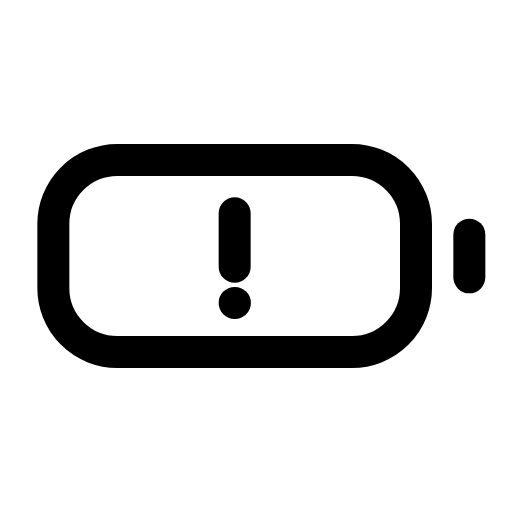
t = 0.00 s
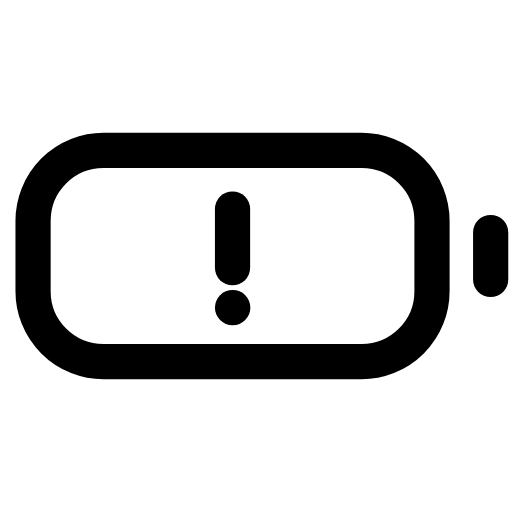
t = 0.12 s
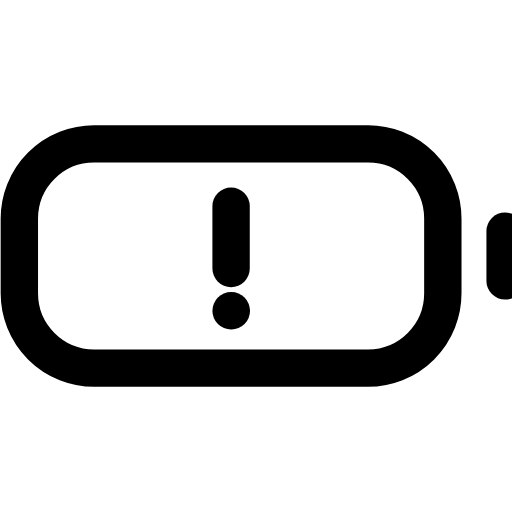
t = 0.29 s
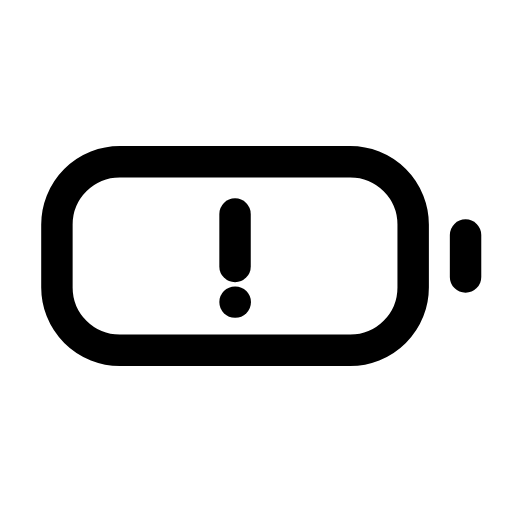
t = 0.39 s
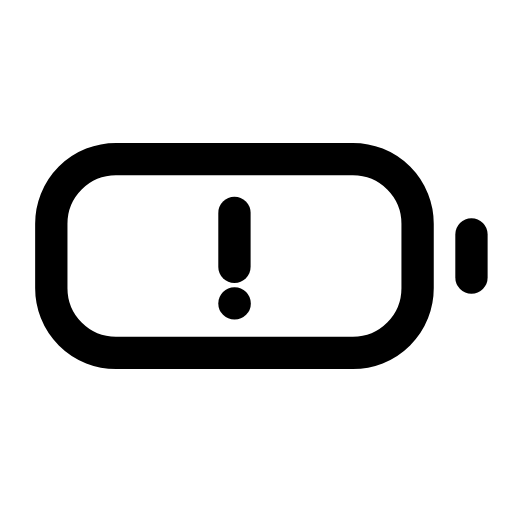
t = 0.52 s
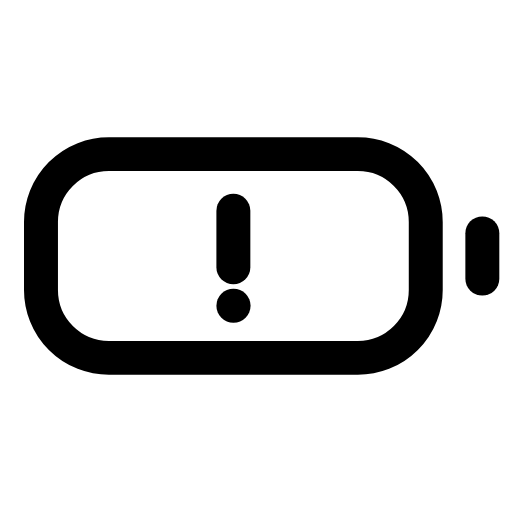
t = 0.65 s

The animated SVG that drew these frames (rendered in a browser with its animation timeline set to each time). Animation: 1 CSS @keyframes rule; one cycle of 0.80 s, repeats indefinitely.

<svg xmlns="http://www.w3.org/2000/svg" viewBox="0 0 24 24" width="24" height="24" class="rd-a-battery-warning" data-rd-animate="hover"><style>.rd-a-battery-warning{overflow:visible}.rd-a-battery-warning *{transform-box:view-box}.rd-a-battery-warning .a{transform-origin:12px 12px}@media (prefers-reduced-motion:no-preference){.rd-a-battery-warning[data-rd-animate="hover"]:hover .a,:hover>.rd-a-battery-warning[data-rd-animate="parent"] .a,.rd-a-battery-warning[data-rd-animate="play"] .a,.rd-a-battery-warning[data-rd-animate="loop"] .a{animation:rd-battery-warning-m calc(0.8s*var(--rd-speed,1)) ease-in-out}.rd-a-battery-warning[data-rd-animate="loop"] *{animation-iteration-count:infinite!important}@keyframes rd-battery-warning-m{0%,100%{scale:1}30%{scale:1.2}55%{scale:.95}75%{scale:1.07}}}</style><g fill="none" stroke="currentColor" stroke-linecap="round" stroke-linejoin="round" stroke-width="1.5"><g class="a"><rect x="2.5" y="7.5" width="17" height="9" rx="3"/><path d="M22 11v2"/><path d="M11 10v2.5"/><path d="M11 14.2h.01"/></g></g></svg>
